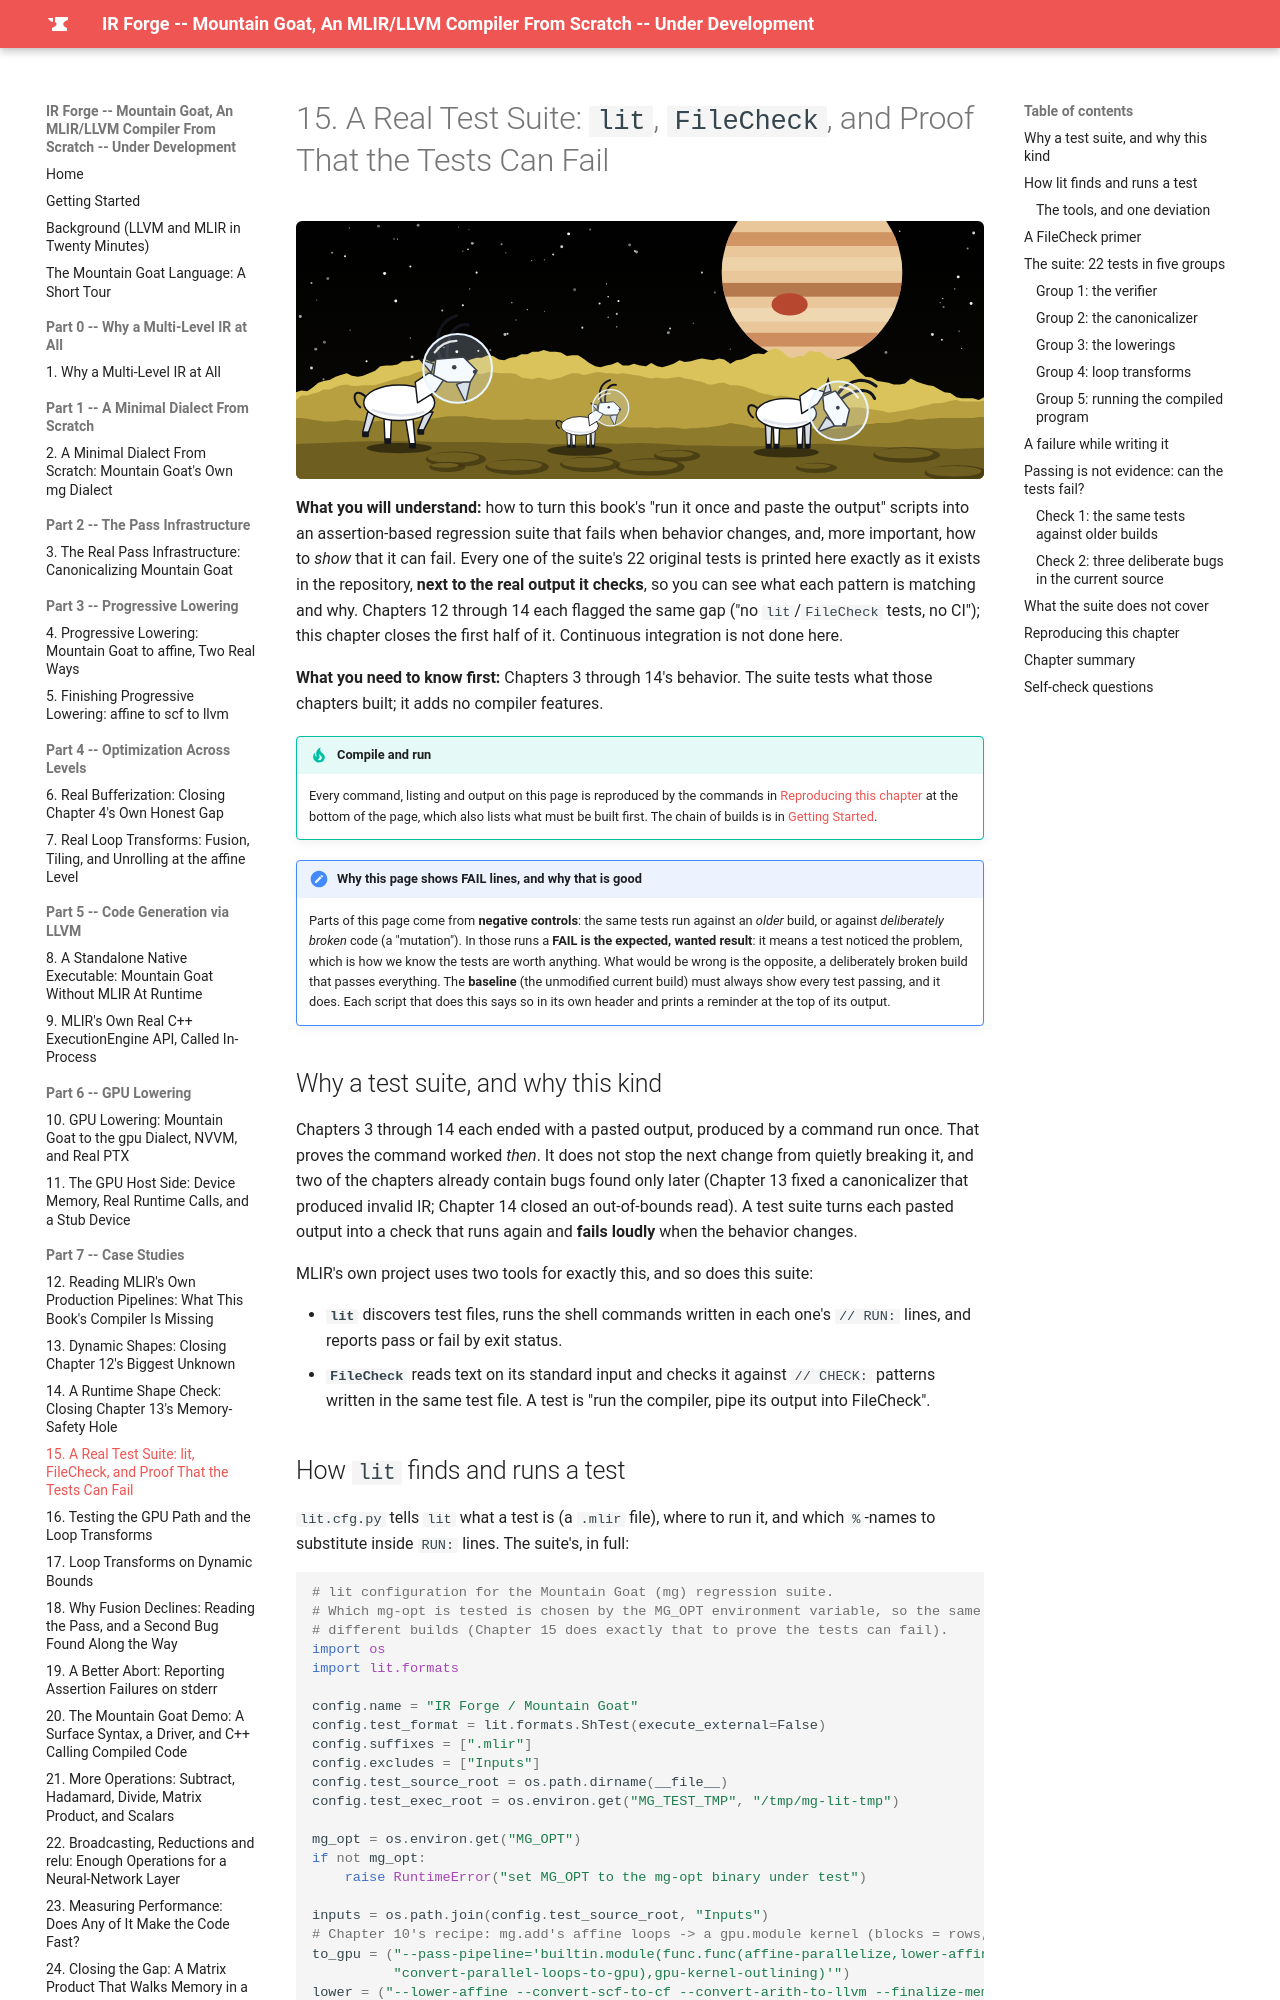

repository: MaximumBeings/ir_forge_compiler_from_scratch · page: part15/15-a-real-test-suite/index.html · generator: mkdocs

# 15. A Real Test Suite: `lit`, `FileCheck`, and Proof That the Tests Can Fail

![Mountain goats in space helmets on Io, a moon of Jupiter](../assets/goats/ch-15.svg){ style="display:block;margin:0 auto;max-width:100%;height:auto;border-radius:6px" }

**What you will understand:** how to turn this book's "run it once and paste the output" scripts into an assertion-based regression suite that fails when behavior changes, and, more important, how to *show* that it can fail. Every one of the suite's 22 original tests is printed here exactly as it exists in the repository, **next to the real output it checks**, so you can see what each pattern is matching and why. Chapters 12 through 14 each flagged the same gap ("no `lit`/`FileCheck` tests, no CI"); this chapter closes the first half of it. Continuous integration is not done here.

**What you need to know first:** Chapters 3 through 14's behavior. The suite tests what those chapters built; it adds no compiler features.

!!! tip "Compile and run"
    Every command, listing and output on this page is reproduced by the commands in [Reproducing this chapter](#reproducing-this-chapter) at the bottom of the page, which also lists what must be built first. The chain of builds is in [Getting Started](../getting-started.md#which-build-does-each-chapter-need).
